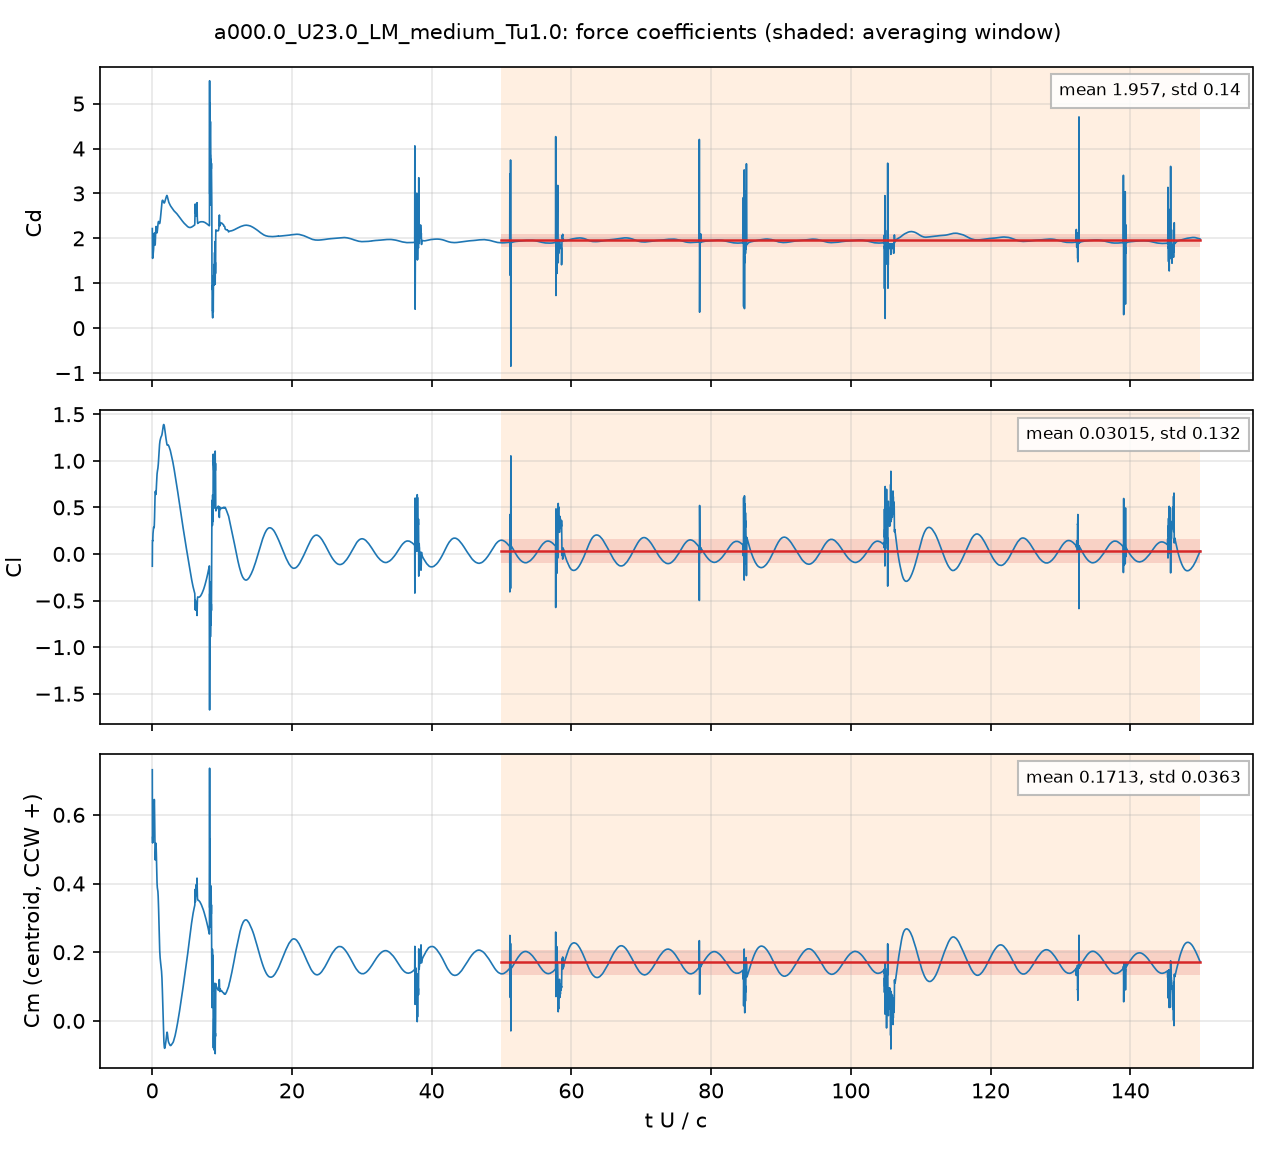

The table this chart was drawn from, first rows:
# a000.0_U23.0_LM_medium_Tu1.0: section …, q = 0.5 U^2, A = c dz, c = 0.048 m; Cm about the centroid, CCW +
# averaging window t U/c = 50 .. 150; de…
t_s, t_U_over_c, Cd, Cl, Cm_z_ccw, Cd_pressure, Cd_viscous
4.1895227e-05, 0.02007, 2.218, -0.1315, 0.7313, 2.202, 0.01609
0.0001257, 0.06024, 1.554, 0.147, 0.5179, 1.554, -0.0005556
0.0001666, 0.07983, 1.591, 0.14, 0.5364, 1.595, -0.004027
0.0002505, 0.12, 1.609, 0.2196, 0.5268, 1.617, -0.008821
0.0002924, 0.1401, 1.628, 0.2363, 0.5312, 1.638, -0.01011
0.000376, 0.1802, 1.692, 0.2742, 0.5384, 1.703, -0.01141
0.0004178, 0.2002, 1.753, 0.2852, 0.5505, 1.765, -0.0118
0.0005007, 0.2399, 1.898, 0.2824, 0.5891, 1.911, -0.01241
0.000542, 0.2597, 1.979, 0.2815, 0.6113, 1.992, -0.01236
0.0006259, 0.2999, 2.109, 0.2979, 0.6447, 2.12, -0.01149
0.0006682, 0.3202, 2.12, 0.332, 0.6419, 2.131, -0.01103
0.0007509, 0.3598, 2.004, 0.4639, 0.5826, 2.014, -0.01061
0.0007924, 0.3797, 1.922, 0.5405, 0.5402, 1.932, -0.01071
0.0008761, 0.4198, 1.849, 0.6475, 0.4787, 1.86, -0.01127
0.0009182, 0.44, 1.879, 0.6686, 0.4686, 1.89, -0.01159
0.001001, 0.4797, 2.029, 0.6632, 0.4824, 2.041, -0.01196
0.001044, 0.5, 2.122, 0.6493, 0.4978, 2.134, -0.01203
0.001127, 0.54, 2.248, 0.6393, 0.5173, 2.26, -0.01191
0.001168, 0.5597, 2.265, 0.6528, 0.5142, 2.276, -0.01188
0.001252, 0.5999, 2.228, 0.711, 0.4853, 2.24, -0.01191
0.001293, 0.6198, 2.193, 0.7457, 0.4656, 2.205, -0.01202
0.001377, 0.6596, 2.135, 0.8116, 0.427, 2.147, -0.01226
0.001418, 0.6797, 2.123, 0.8384, 0.4114, 2.135, -0.0124
0.001503, 0.72, 2.14, 0.8752, 0.392, 2.153, -0.01263
0.001545, 0.7403, 2.167, 0.8863, 0.3876, 2.18, -0.01268
0.001628, 0.7802, 2.235, 0.9028, 0.3828, 2.248, -0.01269
0.001669, 0.7997, 2.271, 0.9102, 0.3805, 2.283, -0.01267
0.001753, 0.8399, 2.331, 0.933, 0.3709, 2.343, -0.01259
0.001794, 0.8596, 2.351, 0.9481, 0.3629, 2.363, -0.01254
0.001879, 0.9001, 2.374, 0.9872, 0.3403, 2.386, -0.01248
0.00192, 0.9201, 2.376, 1.01, 0.3262, 2.388, -0.01248
0.002004, 0.9602, 2.365, 1.061, 0.2934, 2.378, -0.01254
0.002046, 0.9804, 2.355, 1.088, 0.2755, 2.367, -0.0126
0.002129, 1.02, 2.335, 1.137, 0.2422, 2.348, -0.01273
0.00217, 1.04, 2.33, 1.158, 0.228, 2.343, -0.01279
0.002254, 1.08, 2.334, 1.192, 0.2045, 2.347, -0.01288
0.002296, 1.1, 2.345, 1.204, 0.1959, 2.358, -0.01289
0.002379, 1.14, 2.384, 1.221, 0.1836, 2.397, -0.01284
0.002421, 1.16, 2.41, 1.227, 0.1787, 2.423, -0.01278
0.002504, 1.2, 2.471, 1.24, 0.1708, 2.483, -0.01258
0.002547, 1.22, 2.505, 1.245, 0.1671, 2.517, -0.01244
0.002629, 1.26, 2.575, 1.254, 0.1602, 2.587, -0.01212
0.00267, 1.28, 2.611, 1.258, 0.1568, 2.623, -0.01192
0.002754, 1.32, 2.686, 1.264, 0.1493, 2.697, -0.01148
0.002796, 1.34, 2.722, 1.267, 0.1449, 2.734, -0.01123
0.002879, 1.38, 2.785, 1.275, 0.1329, 2.796, -0.01073
0.002922, 1.4, 2.81, 1.281, 0.1243, 2.82, -0.01051
0.003004, 1.44, 2.839, 1.298, 0.1026, 2.849, -0.01009
0.003046, 1.46, 2.845, 1.308, 0.08926, 2.855, -0.009912
0.00313, 1.5, 2.848, 1.33, 0.05933, 2.858, -0.009615
0.003172, 1.52, 2.845, 1.342, 0.04333, 2.854, -0.009496
0.003256, 1.56, 2.834, 1.364, 0.01201, 2.843, -0.009313
0.003297, 1.58, 2.826, 1.373, -0.002866, 2.835, -0.009277
0.00338, 1.619, 2.81, 1.386, -0.02978, 2.82, -0.009181
0.003422, 1.64, 2.805, 1.388, -0.04116, 2.814, -0.009128
0.003506, 1.68, 2.792, 1.388, -0.0606, 2.801, -0.009025
0.003548, 1.7, 2.788, 1.385, -0.06808, 2.797, -0.00897
0.003632, 1.74, 2.789, 1.372, -0.07703, 2.798, -0.008875
... 4,942 more rows
